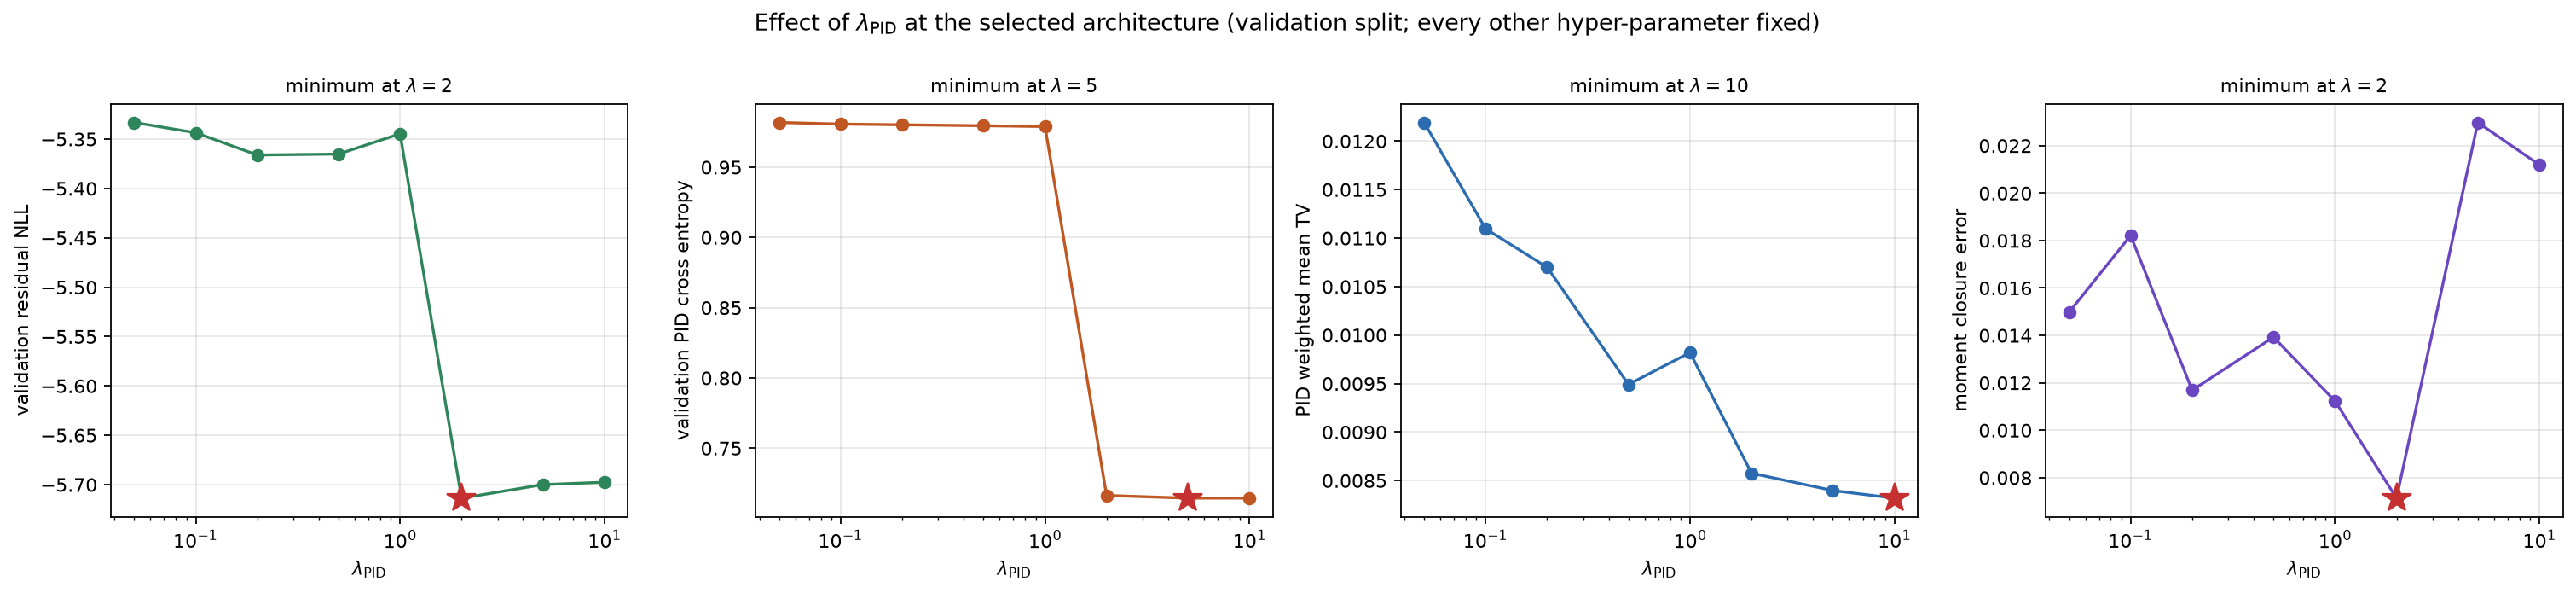

The file beside this chart, header and first rows:
pid_loss_weight, trainable_parameters, best_epoch, epochs_run, train_seconds, validation_residual_nll, validation_pid_cross_entropy, validation_joint_nll, validation_pid_accuracy, pid_closure_tv, pid_closure_tv_max, pid_marginal_discrepancy, moment_closure_error, pid_tv_pi-, pid_tv_pi+, pid_tv_proton
0.05, 3024476, 66.0, 70.0, 300.2, -5.333, 0.9818, -4.351, 0.6801, 0.01219, 0.03048, 0.001301, 0.01498, 0.01355, 0.01512, 0.0081
0.1, 3024476, 66.0, 70.0, 282.2, -5.344, 0.9807, -4.363, 0.68, 0.0111, 0.0272, 0.0009868, 0.01821, 0.01276, 0.01389, 0.006886
0.2, 3024476, 69.0, 70.0, 282.5, -5.366, 0.9802, -4.386, 0.68, 0.0107, 0.02777, 0.001284, 0.01169, 0.0124, 0.01331, 0.006646
0.5, 3024476, 70.0, 70.0, 282.1, -5.365, 0.9795, -4.386, 0.6801, 0.009492, 0.02485, 0.001799, 0.01393, 0.01186, 0.01052, 0.006508
1.0, 3024476, 69.0, 70.0, 289, -5.345, 0.9789, -4.366, 0.6802, 0.00982, 0.02697, 0.001887, 0.01123, 0.01261, 0.01045, 0.00689
2.0, 3024476, 70.0, 70.0, 288.8, -5.714, 0.7164, -4.997, 0.7399, 0.008576, 0.02186, 0.00197, 0.007136, 0.01109, 0.008861, 0.006227
5.0, 3024476, 70.0, 70.0, 288.4, -5.7, 0.7144, -4.986, 0.7403, 0.008398, 0.02116, 0.001899, 0.02298, 0.01014, 0.008812, 0.006551
10.0, 3024476, 70.0, 70.0, 288.3, -5.698, 0.7145, -4.983, 0.74, 0.008319, 0.02018, 0.002234, 0.02119, 0.01077, 0.008095, 0.006542
